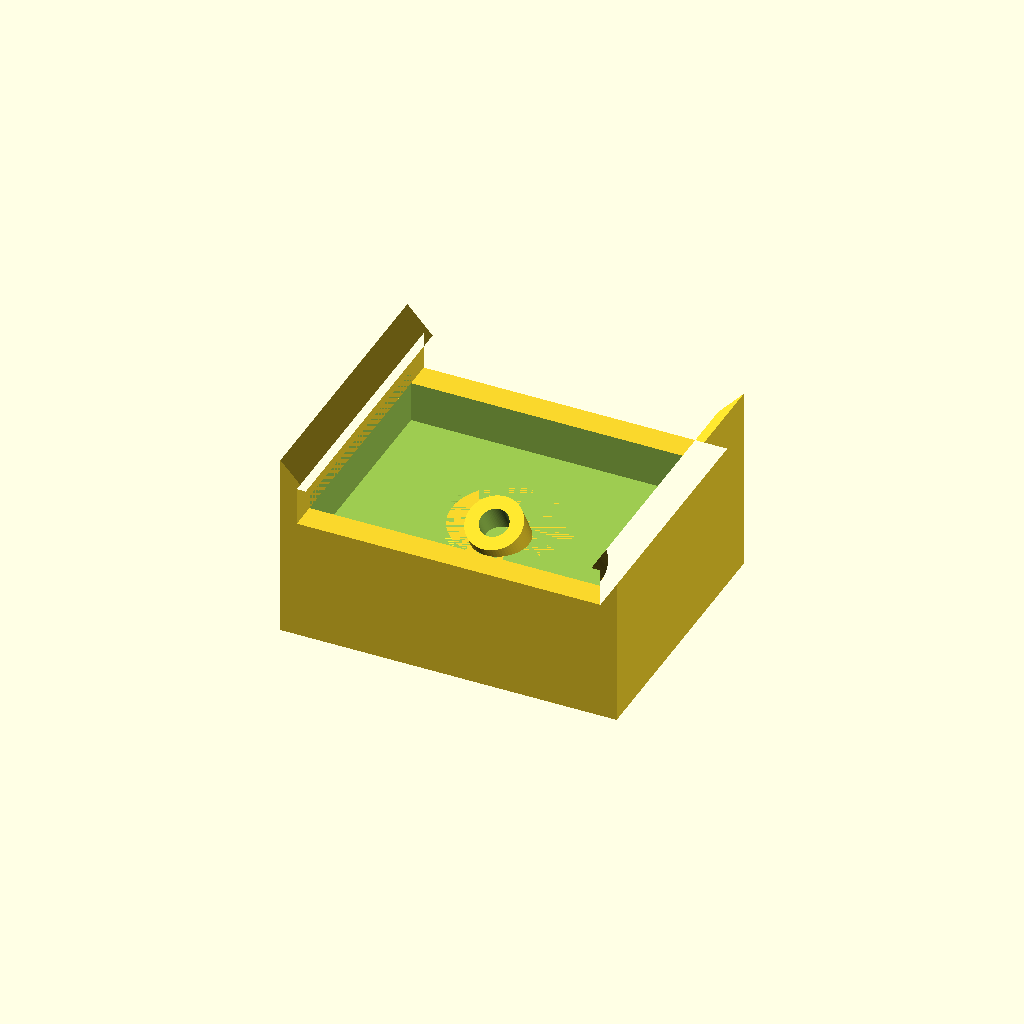
Cell 1 — every parameter at its default value.
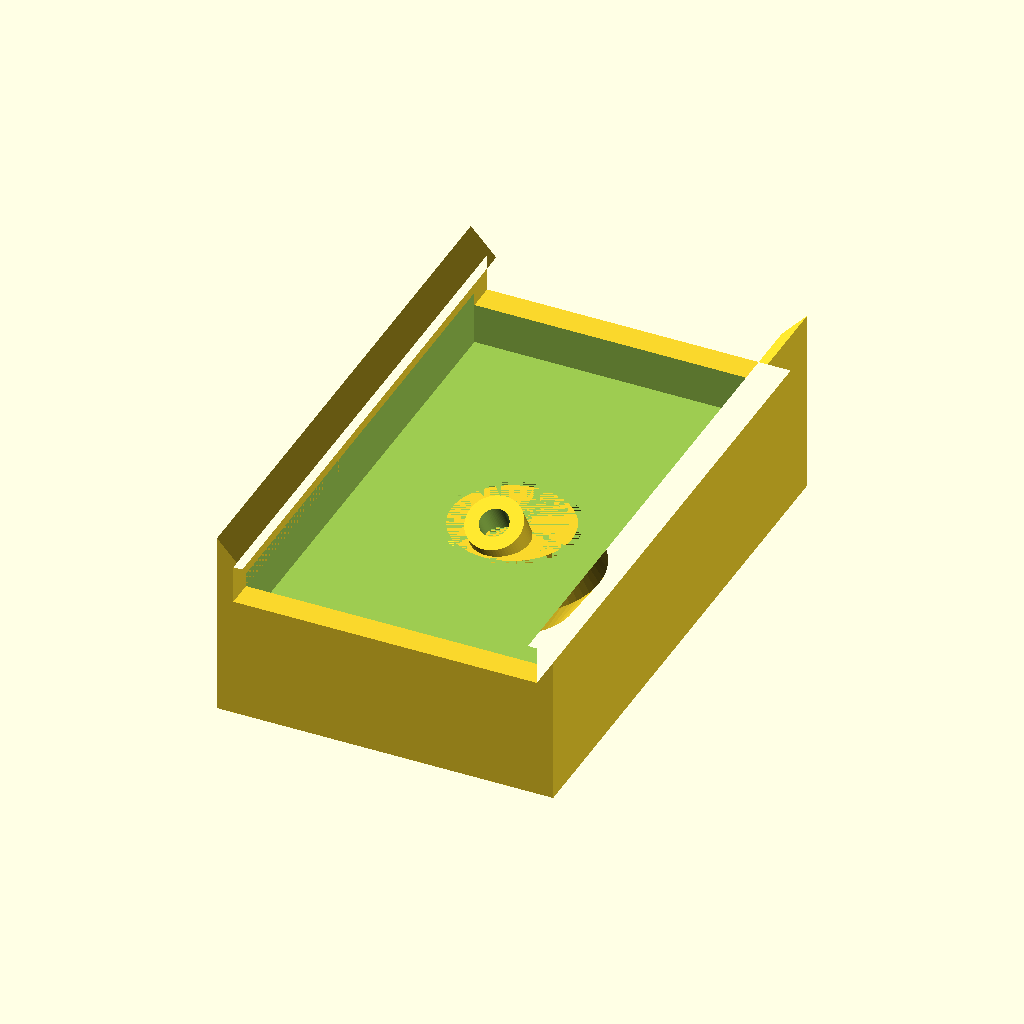
Cell 2: the same model with width = 40.
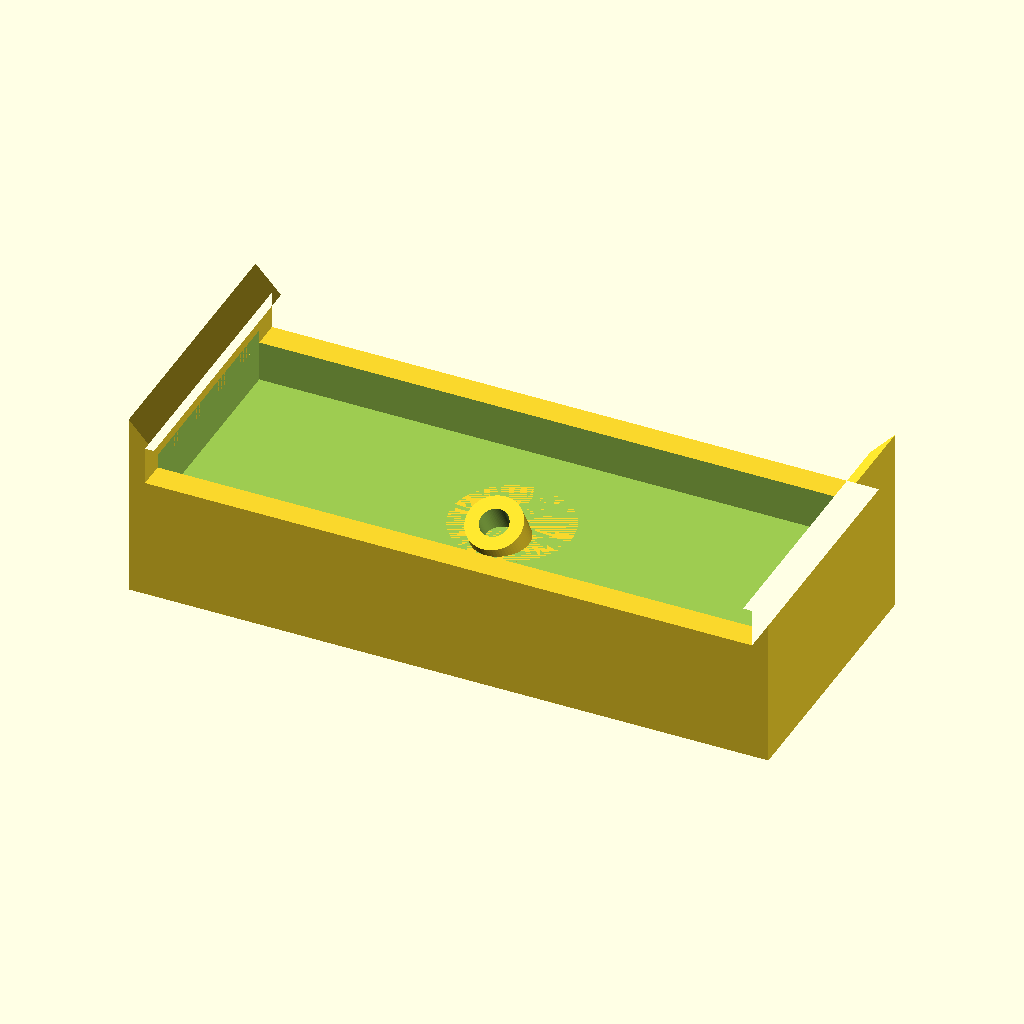
Cell 3: the same model with channel_width = 44.6.
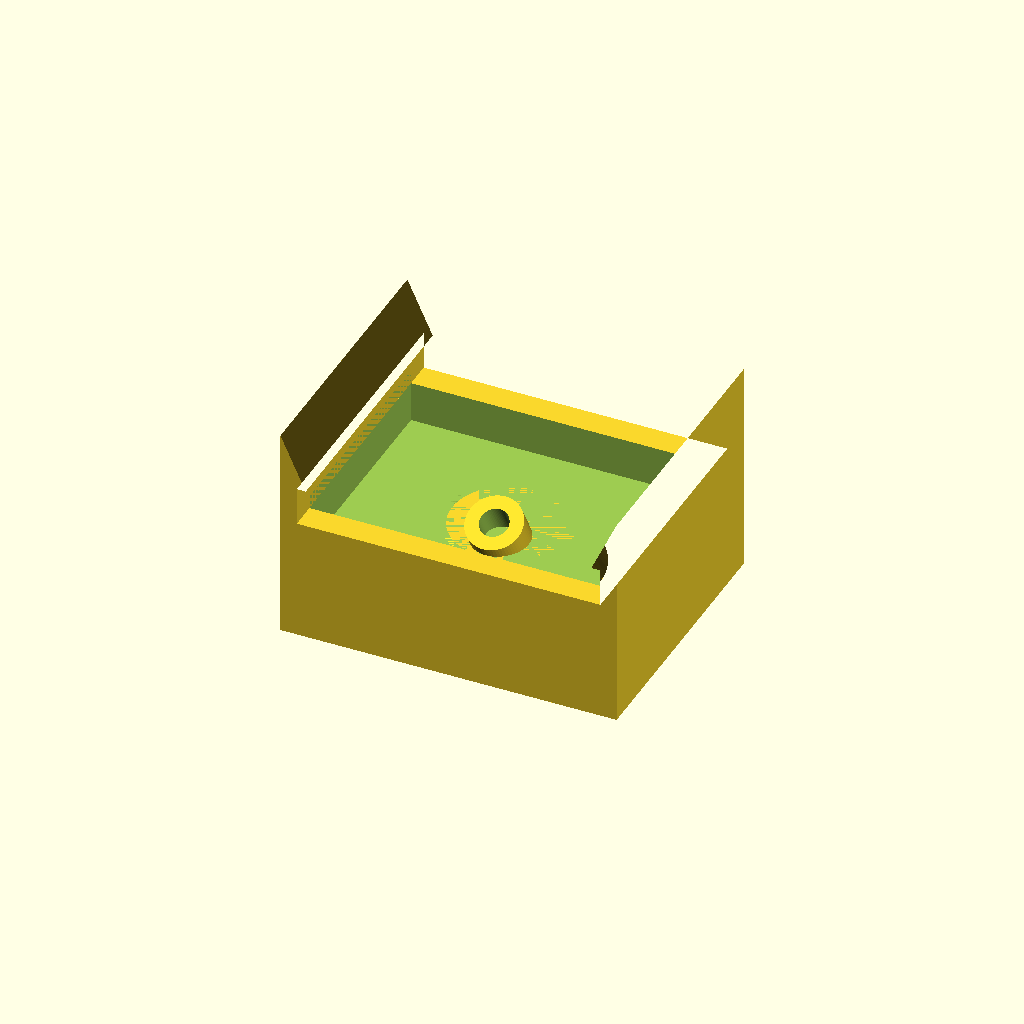
Cell 4 — latch_height set to 4, the other parameters unchanged.
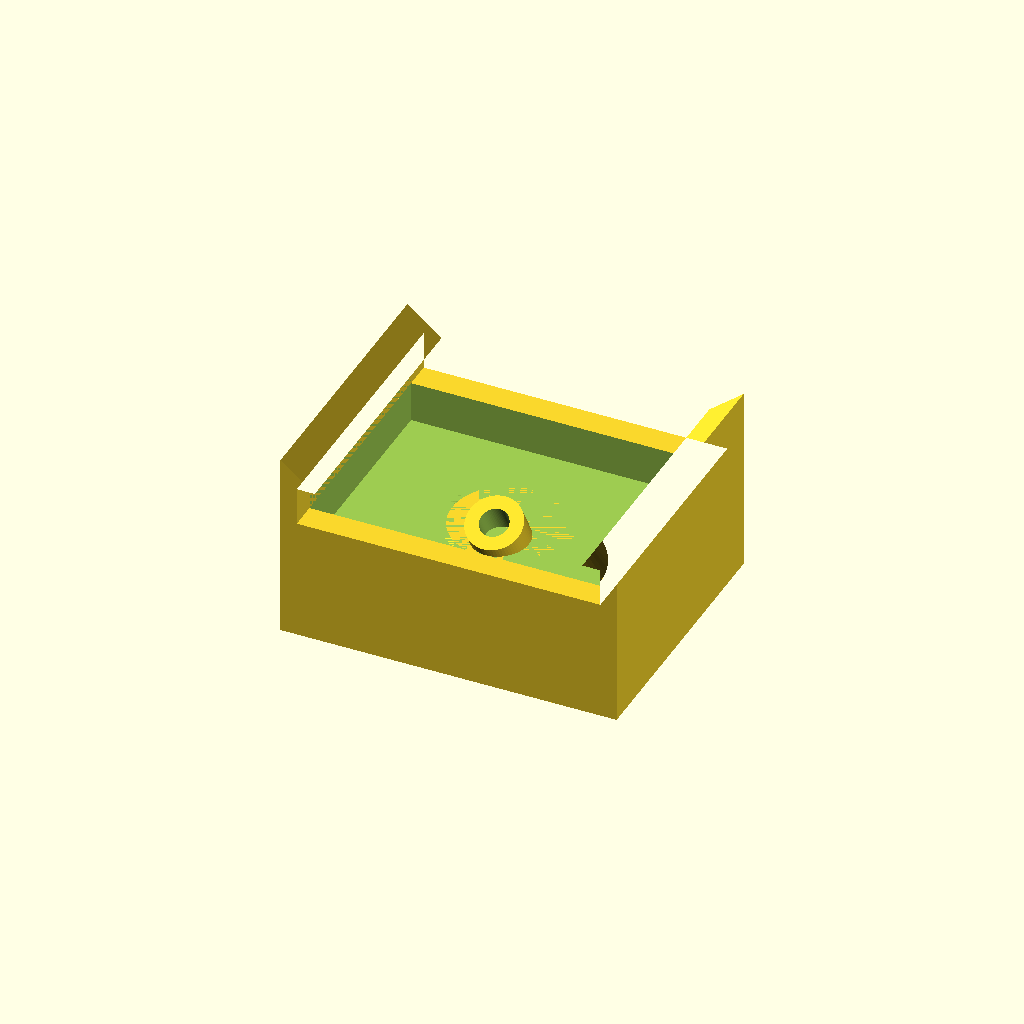
Cell 5: overhang = 1.32 (everything else at default).
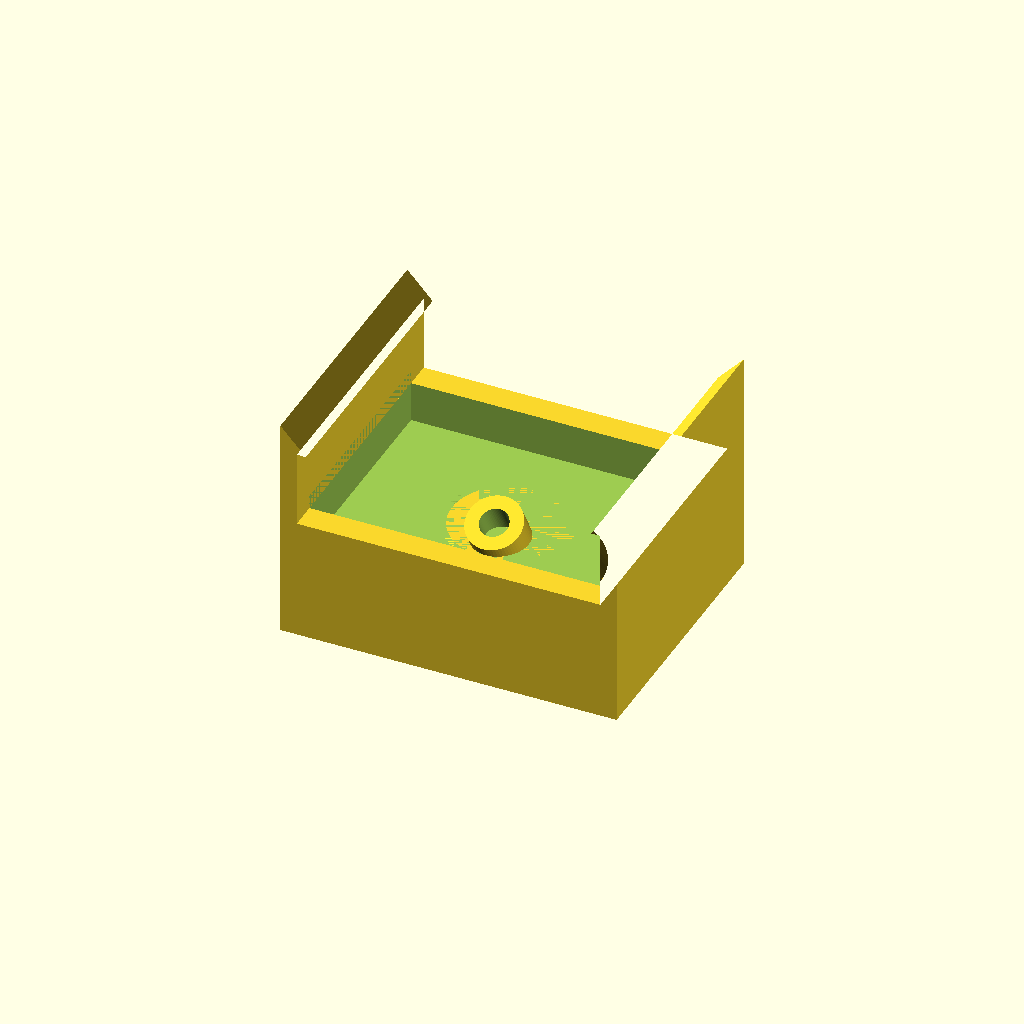
Cell 6 — wall_thickness set to 5.6, the other parameters unchanged.
All cells are drawn from one camera (rotation 55°, 0°, 25°, orthographic, colour scheme Cornfield), so only the parameter changes between them.
Source of the model, creation/scad/mounts/swivelmount (intgrated).scad:

include <../utils.scad>

$fn=64;
width = 20;
channel_width = 22.3;
latch_height = 2;
overhang = 0.66;
wall_thickness = 2.8;
box_thickness = 9;
bottom_thickness = 2;
bottom_hole_d = 9.6;
bottom_hole_width = 20;

lip = 2;
inner_d = bottom_hole_d + 2*lip;
inner_thickness = 6;

outer_x = channel_width/2 + 1.2;

nail_angle = 30;
nail_d = 2.1;
sheath_wall = 1;
sheath_y = 1.7;

kerf = 0.4;

main();
nail_sheath();

module nail_sheath() {
difference() {
    union() {
        translate([0,sheath_y,0])
        rotate([nail_angle, 0, 0])
        translate([0,0,-2])
        cylinder(h=box_thickness+2, d=nail_d+2*sheath_wall);
        
        cylinder(h=inner_thickness/2, d1=bottom_hole_d-2*kerf, d2=inner_d-2*kerf);
        translate([0,0,inner_thickness/2])
        cylinder(h=inner_thickness/2, d2=bottom_hole_d-2*kerf, d1=inner_d-2*kerf);
    }
    
    translate([0,sheath_y,0])
    rotate([nail_angle, 0, 0])
    translate([0,0,-2])
    cylinder(h=box_thickness+3, d=nail_d);
    
    translate([0,0,-5])
    cube([10,10,10], center=true);
}
}


module main() {
difference() {
  translate([0,0,box_thickness])
  rotate([90,0,0])
  translate([0, 0, -width/2])
  linear_extrude(width)
  polygon([
    [-outer_x, -box_thickness],
    [-outer_x, wall_thickness + latch_height],
    [-channel_width/2 + overhang, wall_thickness],
    [-channel_width/2, wall_thickness],
    [-channel_width/2, 0],
    [channel_width/2, 0],
    [channel_width/2, wall_thickness],
    [channel_width/2 - overhang, wall_thickness],
    [outer_x, wall_thickness + latch_height],
    [outer_x, -box_thickness],
  ]);
    
  z_dim = box_thickness - inner_thickness+1;
  translate([0, 0, inner_thickness + z_dim/2])
  cube([channel_width, width - 4, z_dim], center=true);


  //cylinder(h=1, d=bottom_hole_d+0.2);
  cylinder(h=inner_thickness/2, d1=bottom_hole_d, d2=inner_d);
  translate([0,0,inner_thickness/2])
  cylinder(h=inner_thickness/2, d2=bottom_hole_d, d1=inner_d);
}
}
Parameter table extracted from the source (name, type, default, range or options):
width: number, default 20
channel_width: number, default 22.3
latch_height: number, default 2
overhang: number, default 0.66
wall_thickness: number, default 2.8
box_thickness: number, default 9
bottom_thickness: number, default 2
bottom_hole_d: number, default 9.6
bottom_hole_width: number, default 20
lip: number, default 2
inner_thickness: number, default 6
nail_angle: number, default 30
nail_d: number, default 2.1
sheath_wall: number, default 1
sheath_y: number, default 1.7
kerf: number, default 0.4
